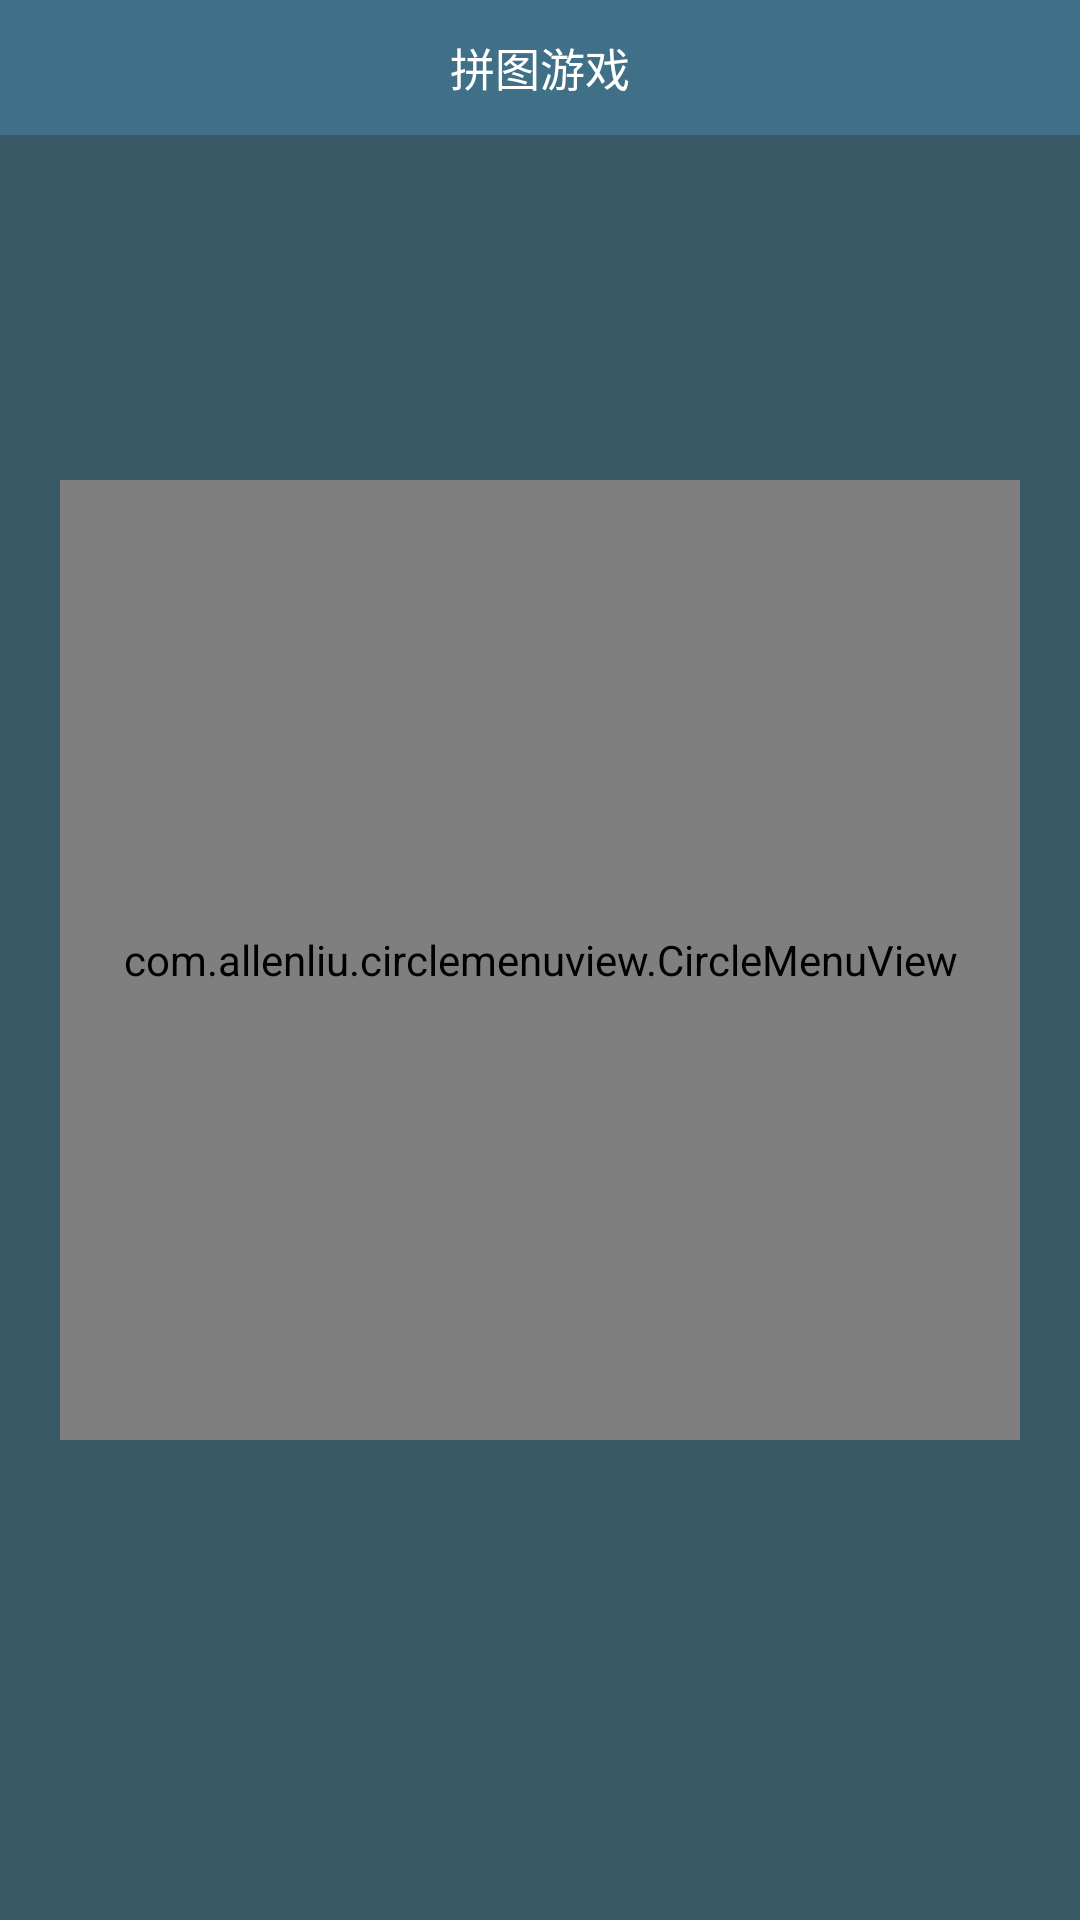

Produce the Android XML layout that renders to this screen, including the resource entries it uses.
<!-- AndroidManifest.xml: application theme AppTheme -->
<!-- res/layout/activity_main.xml -->
<?xml version="1.0" encoding="utf-8"?>
<android.support.v4.widget.DrawerLayout xmlns:android="http://schemas.android.com/apk/res/android"
    xmlns:tools="http://schemas.android.com/tools"
    xmlns:app="http://schemas.android.com/apk/res-auto"
    android:id="@+id/dl_main"
    android:layout_width="match_parent"
    android:layout_height="match_parent"
    android:background="@color/background"
    tools:context="com.puzzle.MainActivity">
    <RelativeLayout
        android:layout_width="match_parent"
        android:layout_height="match_parent"
        android:gravity="center_horizontal"
        android:orientation="vertical">
        <android.support.v7.widget.Toolbar
            android:id="@+id/tb_main"
            android:background="@color/color_primary"
            android:layout_width="match_parent"
            android:layout_height="45dp">
            <TextView
                android:text="拼图游戏"
                android:textSize="15sp"
                android:textColor="@color/white"
                android:id="@+id/tv_game_title"
                android:layout_gravity="center"
                android:layout_width="wrap_content"
                android:layout_height="wrap_content" />
        </android.support.v7.widget.Toolbar>
        <com.allenliu.circlemenuview.CircleMenuView
            android:layout_centerInParent="true"
            android:layout_marginTop="20dp"
            android:id="@+id/view"
            android:layout_width="320dp"
            android:padding="10dp"
            app:center_text="@string/center_name"
            app:center_icon="@mipmap/mode"
            app:menu_text_size="12sp"
            app:menu_text="@array/text_main"
            app:menu_icon="@array/icon_main"
            app:menu_text_color="@color/white"
            app:stroke_color="@color/white"
            app:gap_color="@color/background"
            app:stroke_width="2dp"
            app:menu_item_background="@color/color_primary"
            app:gap_size="6dp"
            app:inside_cirle_radius="45dp"
            android:layout_height="320dp" />
    </RelativeLayout>
    <LinearLayout
        android:background="@color/background"
        android:layout_gravity="start"
        android:layout_width="230dp"
        android:layout_height="match_parent"
        android:orientation="vertical">
        <RelativeLayout
            android:layout_width="match_parent"
            android:layout_height="200dp">
            <de.hdodenhof.circleimageview.CircleImageView
                android:src="@mipmap/head"
                android:id="@+id/cv_side_head"
                app:civ_border_width="2dp"
                app:civ_border_color="@color/white"
                android:layout_centerInParent="true"
                android:layout_width="90dp"
                android:layout_height="90dp" />
            <TextView
                android:id="@+id/tv_name"
                android:text="未登录"
                android:textSize="18sp"
                android:textColor="@color/white"
                android:layout_marginBottom="10dp"
                android:layout_alignParentBottom="true"
                android:layout_centerHorizontal="true"
                android:layout_width="wrap_content"
                android:layout_height="wrap_content" />
        </RelativeLayout>
        <TextView
            android:id="@+id/tv_point"
            android:layout_marginTop="15dp"
            android:textSize="15sp"
            android:textColor="@color/white"
            android:gravity="center"
            android:text="我的积分：100"
            android:layout_width="match_parent"
            android:layout_height="50dp"/>
        <View
            android:layout_marginLeft="20dp"
            android:layout_marginRight="20dp"
            android:background="@color/white_gray"
            android:layout_width="match_parent"
            android:layout_height="1px"/>
        <TextView
            android:id="@+id/tv_bgm"
            android:gravity="center"
            android:textSize="15sp"
            android:textColor="@color/white"
            android:text="背景音乐：关"
            android:layout_width="match_parent"
            android:layout_height="50dp"/>
        <View
            android:layout_marginLeft="20dp"
            android:layout_marginRight="20dp"
            android:background="@color/white_gray"
            android:layout_width="match_parent"
            android:layout_height="1px"/>
        <TextView
            android:id="@+id/tv_switch_account"
            android:gravity="center"
            android:textSize="15sp"
            android:textColor="@color/white"
            android:text="切换账号"
            android:layout_width="match_parent"
            android:layout_height="50dp"/>
        <View
            android:layout_marginLeft="20dp"
            android:layout_marginRight="20dp"
            android:background="@color/white_gray"
            android:layout_width="match_parent"
            android:layout_height="1px"/>
        <RelativeLayout
            android:layout_width="match_parent"
            android:layout_height="match_parent">
            <ImageView
                android:id="@+id/iv_exit"
                android:layout_alignParentBottom="true"
                android:layout_marginLeft="20dp"
                android:layout_marginBottom="10dp"
                android:src="@mipmap/exit"
                android:layout_width="25dp"
                android:layout_height="25dp" />
        </RelativeLayout>
    </LinearLayout>

</android.support.v4.widget.DrawerLayout>
<!-- resources referenced by this layout -->
<resources>
  <string-array name="icon_main">
          <item>@mipmap/battle</item>
          <item>@mipmap/arena</item>
          <item>@mipmap/custom</item>
          <item>@mipmap/guess</item>
          <item>@mipmap/pass</item>
          <item>@mipmap/share</item>
      </string-array>
  <string-array name="text_main">
          <item>挑战</item>
          <item>擂台</item>
          <item>自定义</item>
          <item>盲猜</item>
          <item>闯关</item>
          <item>分享</item>
      </string-array>
  <color name="background">#385866</color>
  <color name="color_primary">#3f7087</color>
  <color name="white">#FFFFFF</color>
  <color name="white_gray">#979797</color>
  <!-- mipmap exit: png bitmap (mipmap-xxhdpi, 682 bytes) -->
  <!-- mipmap head: png bitmap (mipmap-xxhdpi, 2395 bytes) -->
  <!-- mipmap mode: png bitmap (mipmap-xxhdpi, 2587 bytes) -->
  <string name="center_name">模式选择</string>
  <style name="AppTheme" parent="Theme.AppCompat.NoActionBar">
          
          <item name="colorPrimary">@color/color_primary</item>
          <item name="colorPrimaryDark">@color/color_primary</item>
          <item name="colorAccent">@color/color_accent</item>
      </style>
  <color name="color_accent">#108de8</color>
</resources>
